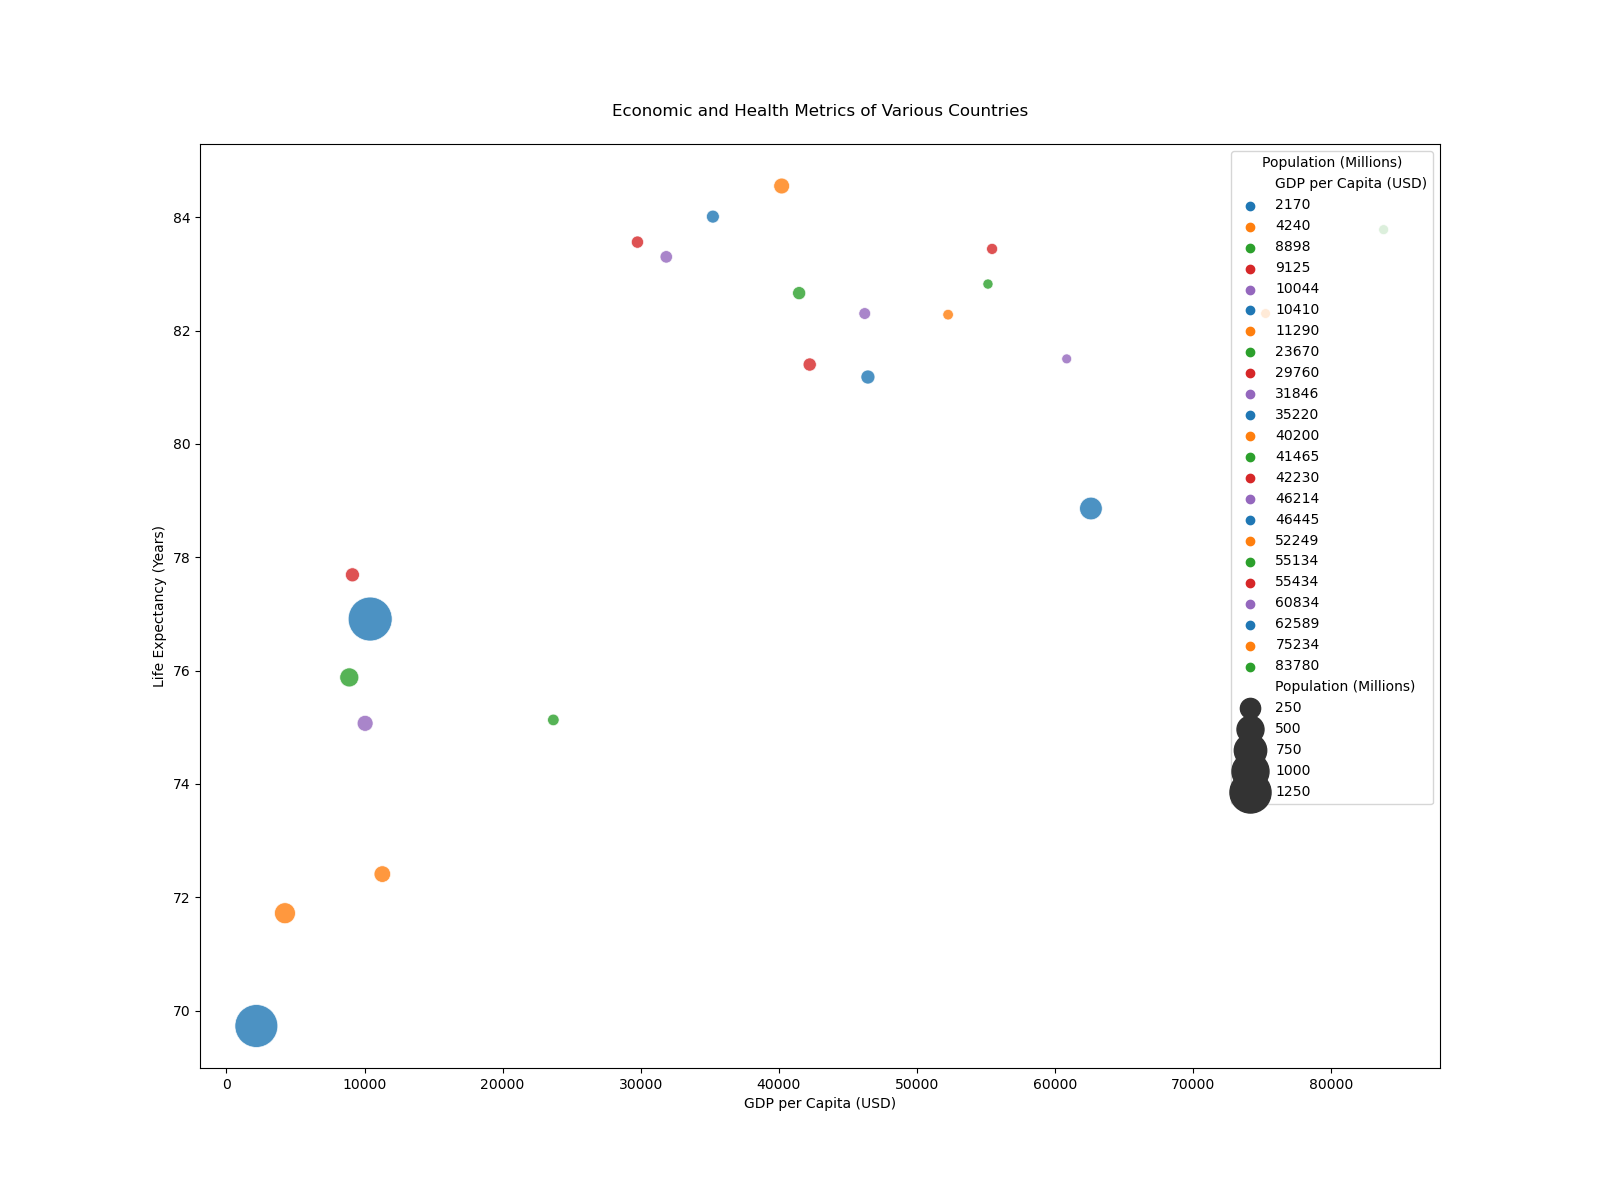

Values plotted in this chart, from the file beside it:
Country, GDP per Capita (USD), Life Expectancy (Years), Population (Millions)
United States, 62589, 78.86, 331
China, 10410, 76.91, 1438
Japan, 40200, 84.55, 126
Germany, 46445, 81.18, 83
India, 2170, 69.73, 1367
United Kingdom, 42230, 81.40, 66
France, 41465, 82.66, 65
Brazil, 8898, 75.88, 213
Italy, 35220, 84.01, 60
Canada, 46214, 82.30, 38
Russia, 11290, 72.41, 145
South Korea, 31846, 83.30, 51
Spain, 29760, 83.56, 47
Australia, 55434, 83.44, 25
Mexico, 10044, 75.07, 128
Indonesia, 4240, 71.72, 273
Netherlands, 52249, 82.28, 17
Saudi Arabia, 23670, 75.13, 34
Turkey, 9125, 77.69, 84
Switzerland, 83780, 83.78, 8
Norway, 75234, 82.30, 5
Sweden, 55134, 82.82, 10
Denmark, 60834, 81.5, 6
